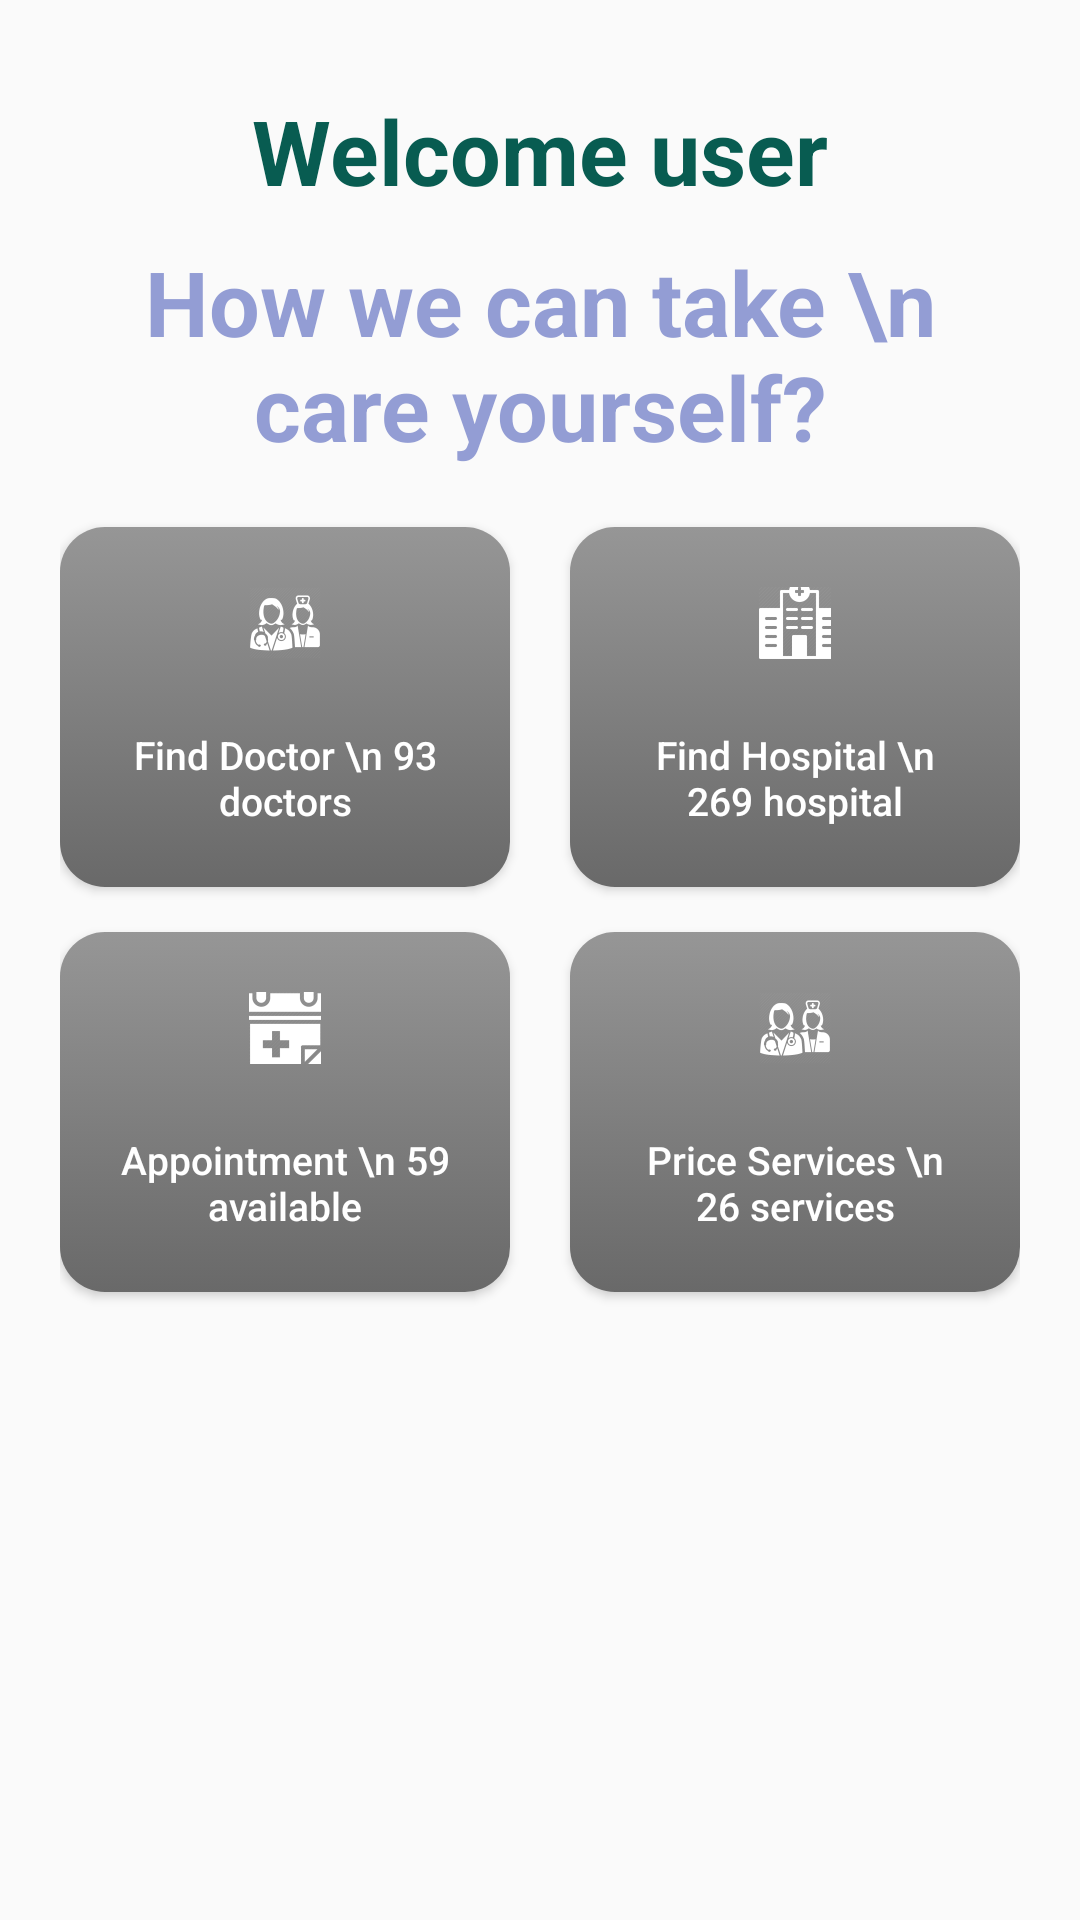

The Android layout XML behind this screen, and the referenced resources:
<!-- AndroidManifest.xml: application theme AppTheme -->
<!-- res/layout/fragment_home.xml -->
<?xml version="1.0" encoding="utf-8"?>
<RelativeLayout xmlns:android="http://schemas.android.com/apk/res/android"
             xmlns:tools="http://schemas.android.com/tools"
             android:layout_width="match_parent"
             android:layout_height="match_parent"
             android:padding="20dp"
                tools:context=".HomeFragment">

    <TextView android:layout_width="wrap_content"
              android:layout_height="wrap_content"
              android:layout_centerHorizontal="true"
              android:layout_marginTop="10dp"
              android:textSize="30sp"
              android:textStyle="bold"
              android:id="@+id/welcome"
              android:textColor="#085C51"
              android:text="Welcome user"/>
    <TextView android:layout_width="wrap_content"
              android:layout_height="wrap_content"
              android:layout_centerHorizontal="true"
              android:layout_marginTop="10dp"
              android:textSize="30sp"
              android:textStyle="bold"
              android:textColor="#8D3F51B5"
              android:textAlignment="center"
              android:layout_below="@+id/welcome"
              android:id="@+id/help_user"
              android:text="How we can take \n care yourself?"/>

    <Button android:layout_width="150dp"
            android:layout_height="120dp"
            android:id="@+id/btn_doctor"
            android:layout_marginTop="20dp"
            android:layout_below="@+id/help_user"
            android:textColor="#ffffff"
            android:gravity="center|bottom"
            android:textSize="13sp"
            android:textAllCaps="false"
            android:elevation="15dp"
            android:padding="20dp"
            android:drawableTop="@drawable/ic_action_doc_buddy"
            android:text="Find Doctor \n 93 doctors"/>
    <Button android:layout_width="150dp"
            android:layout_height="120dp"
            android:id="@+id/btn_appointment"
            android:layout_marginTop="15dp"
            android:layout_below="@+id/btn_doctor"
            android:textColor="#ffffff"
            android:gravity="center|bottom"
            android:textSize="13sp"
            android:elevation="15dp"
            android:padding="20dp"
            android:textAllCaps="false"
            android:drawableTop="@drawable/ic_action_appointment"
            android:text="Appointment \n 59 available"/>
    <Button android:layout_width="150dp"
            android:layout_height="120dp"
            android:id="@+id/btn_price"
            android:layout_marginTop="15dp"
            android:layout_alignParentRight="true"
            android:layout_below="@+id/btn_hospital"
            android:textColor="#ffffff"
            android:gravity="center|bottom"
            android:textSize="13sp"
            android:elevation="15dp"
            android:padding="20dp"
            android:textAllCaps="false"
            android:drawableTop="@drawable/ic_action_doc_buddy"
            android:text="Price Services \n 26 services"/>
    <Button android:layout_width="150dp"
            android:layout_height="120dp"
            android:id="@+id/btn_hospital"
            android:layout_marginTop="20dp"
            android:layout_below="@+id/help_user"
            android:textColor="#ffffff"
            android:gravity="center|bottom"
            android:textSize="13sp"
            android:elevation="15dp"
            android:padding="20dp"
            android:textAllCaps="false"
            android:layout_alignParentRight="true"
            android:drawableTop="@drawable/ic_action_hostpital"
            android:text="Find Hospital \n 269 hospital"
    />


</RelativeLayout>
<!-- resources referenced by this layout -->
<resources>
  <!-- drawable ic_action_appointment: png bitmap (drawable-hdpi, 729 bytes) -->
  <!-- drawable ic_action_doc_buddy: png bitmap (drawable-hdpi, 1199 bytes) -->
  <!-- drawable ic_action_hostpital: png bitmap (drawable-hdpi, 905 bytes) -->
  <style name="AppTheme" parent="Theme.AppCompat.Light.DarkActionBar">
          
          <item name="colorPrimary">@color/colorPrimary</item>
          <item name="colorPrimaryDark">@color/colorPrimaryDark</item>
          <item name="colorAccent">@color/colorAccent</item>
          <item name="buttonStyle">@style/custombutton</item>
      </style>
  <style name="custombutton" parent="Widget.AppCompat.Button">
          <item name="android:background">@drawable/custom_button</item>
      </style>
  <!-- drawable custom_button (drawable) -->
  <?xml version="1.0" encoding="utf-8"?>
  <selector xmlns:android="http://schemas.android.com/apk/res/android">
  <item
      android:state_pressed="true"
      android:drawable="@drawable/rndbtn_pressed"/>
   <item
       android:drawable="@drawable/rndbtn"/>
  
  </selector>
  <!-- drawable rndbtn_pressed (drawable) -->
  <?xml version="1.0" encoding="utf-8"?>
  <selector xmlns:android="http://schemas.android.com/apk/res/android">
  <item>
      <shape android:shape="rectangle">
          <corners android:radius="15dp"></corners>
          <gradient android:startColor="#4b66ea"
                    android:endColor="#82a0f6"
                    android:angle="90"></gradient>
          </shape>
  </item>
  </selector>
  <!-- drawable rndbtn (drawable) -->
  <?xml version="1.0" encoding="utf-8"?>
  <selector xmlns:android="http://schemas.android.com/apk/res/android">
  <item>
      <shape android:shape="rectangle">
          <corners android:radius="15dp"></corners>
          <gradient android:startColor="#696969"
                    android:endColor="#969696"
                    android:angle="90"></gradient>
          </shape>
  </item>
  </selector>
  <!-- not gathered from this repository: default colours our renderer supplied (Android Studio template values) -->
  <color name="colorPrimary">#FF6200EE</color>
  <color name="colorPrimaryDark">#FF3700B3</color>
  <color name="colorAccent">#FF03DAC5</color>
</resources>
